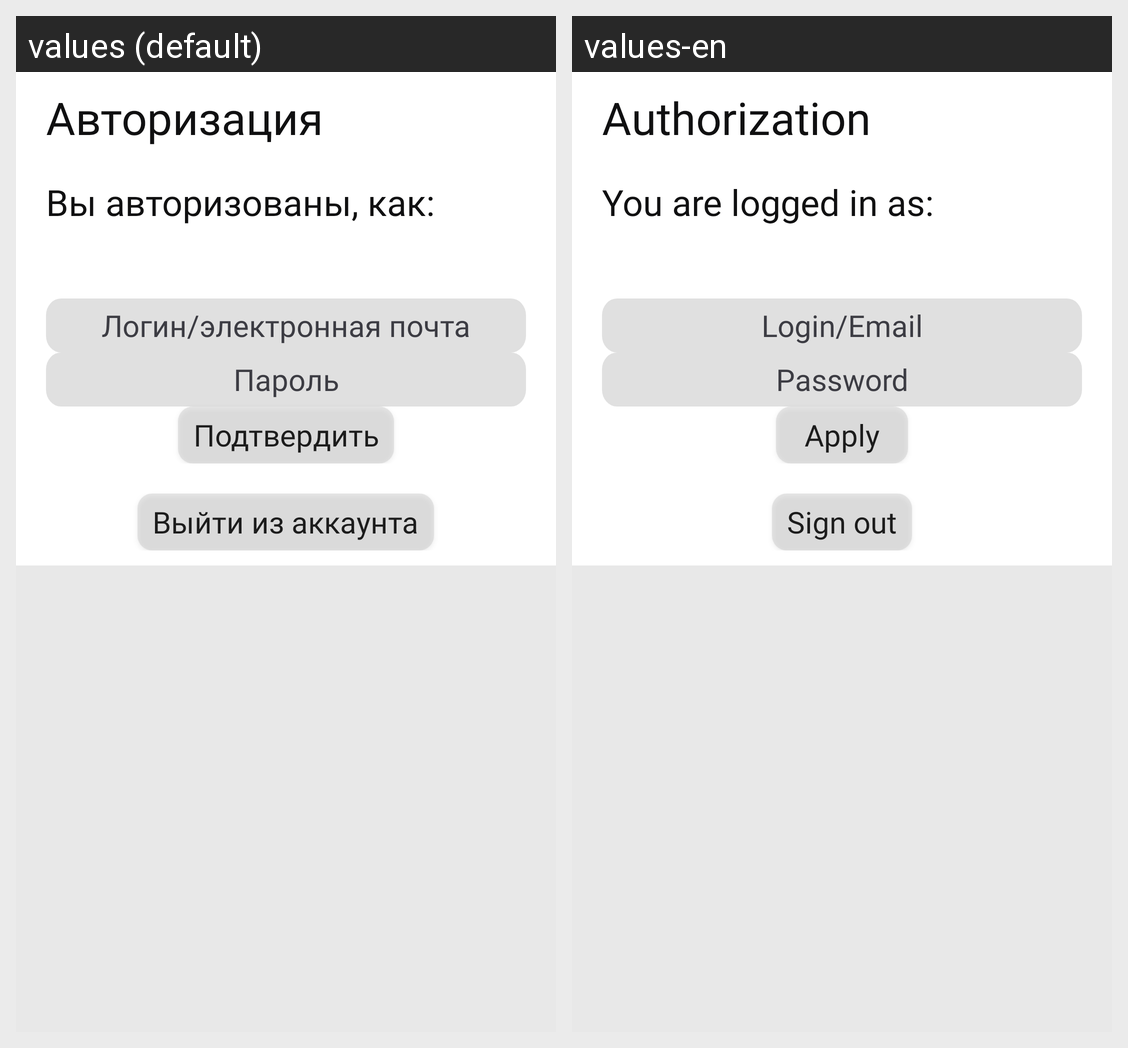

Strings drawn on this Android screen and how each of the app's shown locales translates them:
Android screen res/layout/fragment_authorization.xml rendered under 2 locales, left to right: values (default), values-en. Device: Nexus 5 (rendered at 1080×1920; each locale shown at half size, 540×960, under a caption strip naming it); theme Theme.Library.
Strings drawn on this screen, with the default value and each locale's value (text and hints the layout hard-codes, and strings that could not be matched under every locale, appear in the picture but are not listed):

authorization
  values: Авторизация
  values-en: Authorization

authorized
  values: Вы авторизованы, как:
      
  values-en: You are logged in as:
      

login_email
  values: Логин/электронная почта
  values-en: Login/Email

password
  values: Пароль
  values-en: Password

apply
  values: Подтвердить
  values-en: Apply

logout
  values: Выйти из аккаунта
  values-en: Sign out
